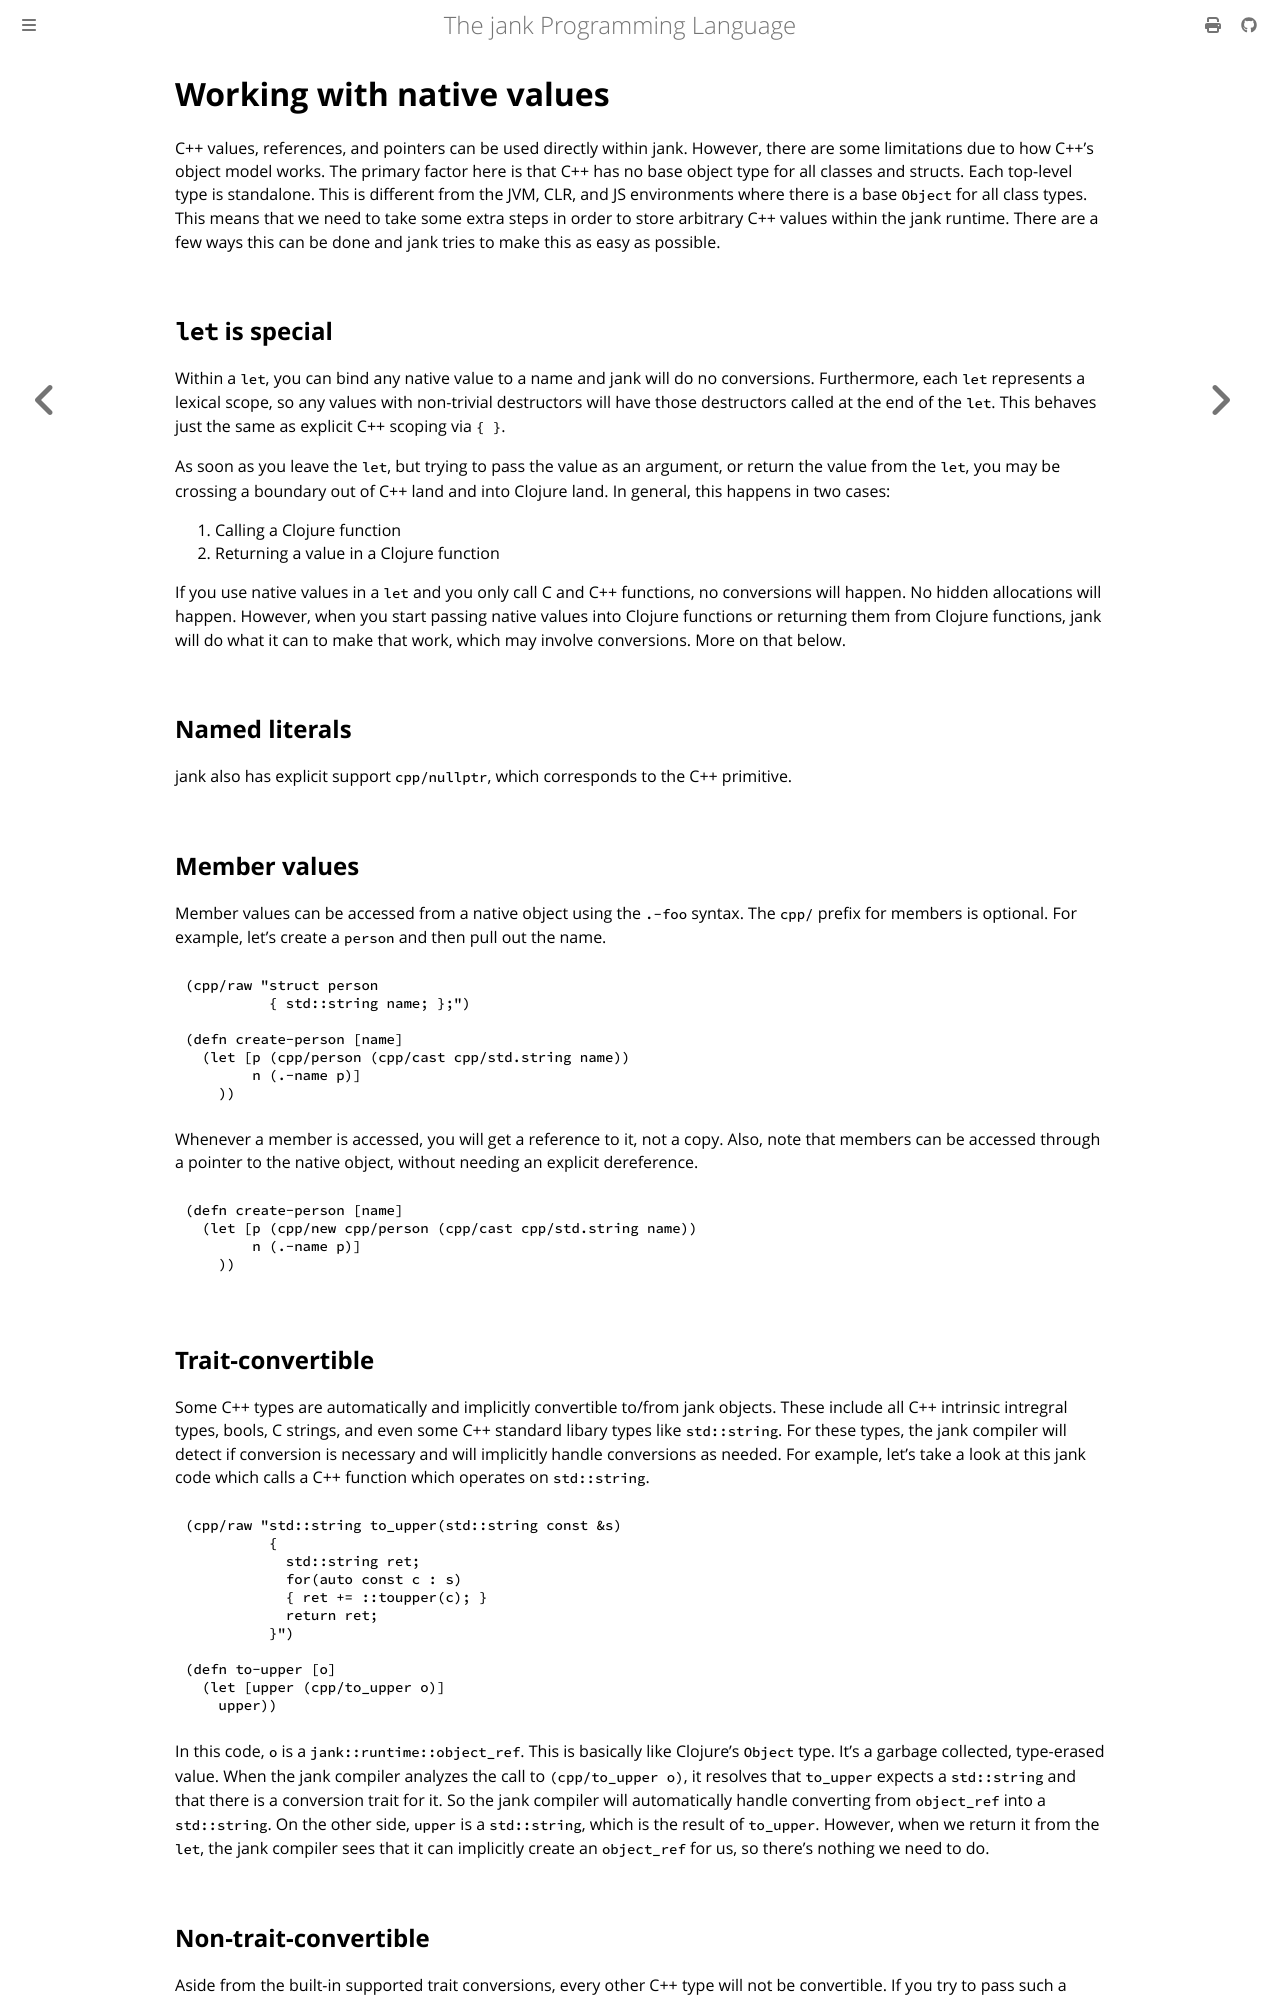

repository: jank-lang/jank · page: cpp-interop/native-values.html · generator: mdbook

# Working with native values
C++ values, references, and pointers can be used directly within jank. However,
there are some limitations due to how C++'s object model works. The primary
factor here is that C++ has no base object type for all classes and structs.
Each top-level type is standalone. This is different from the JVM, CLR, and JS
environments where there is a base `Object` for all class types. This means that
we need to take some extra steps in order to store arbitrary C++ values within
the jank runtime. There are a few ways this can be done and jank tries to make
this as easy as possible.

## `let` is special
Within a `let`, you can bind any native value to a name and jank will do no
conversions. Furthermore, each `let` represents a lexical scope, so any values
with non-trivial destructors will have those destructors called at the end of
the `let`. This behaves just the same as explicit C++ scoping via `{ }`.

As soon as you leave the `let`, but trying to pass the value as an argument, or
return the value from the `let`, you may be crossing a boundary out of C++ land
and into Clojure land. In general, this happens in two cases:

1. Calling a Clojure function
2. Returning a value in a Clojure function

If you use native values in a `let` and you only call C and C++ functions, no
conversions will happen. No hidden allocations will happen. However, when you
start passing native values into Clojure functions or returning them from
Clojure functions, jank will do what it can to make that work, which may involve
conversions. More on that below.

## Named literals
jank also has explicit support `cpp/nullptr`, which corresponds to the C++ primitive.

## Member values
Member values can be accessed from a native object using the `.-foo` syntax. The
`cpp/` prefix for members is optional. For example, let's create a `person` and
then pull out the name.

```clojure
(cpp/raw "struct person
          { std::string name; };")

(defn create-person [name]
  (let [p (cpp/person (cpp/cast cpp/std.string name))
        n (.-name p)]
    ))
```

Whenever a member is accessed, you will get a reference to it, not a copy. Also,
note that members can be accessed through a pointer to the native object, without
needing an explicit dereference.

```clojure
(defn create-person [name]
  (let [p (cpp/new cpp/person (cpp/cast cpp/std.string name))
        n (.-name p)]
    ))
```

## Trait-convertible
Some C++ types are automatically and implicitly convertible to/from
jank objects. These include all C++ intrinsic intregral types, bools, C strings,
and even some C++ standard libary types like `std::string`. For these types,
the jank compiler will detect if conversion is necessary and will implicitly
handle conversions as needed. For example, let's take a look at this jank code
which calls a C++ function which operates on `std::string`.

```clojure
(cpp/raw "std::string to_upper(std::string const &s)
          {
            std::string ret;
            for(auto const c : s)
            { ret += ::toupper(c); }
            return ret;
          }")

(defn to-upper [o]
  (let [upper (cpp/to_upper o)]
    upper))
```

In this code, `o` is a `jank::runtime::object_ref`. This is basically like
Clojure's `Object` type. It's a garbage collected, type-erased value. When the
jank compiler analyzes the call to `(cpp/to_upper o)`, it resolves that
`to_upper` expects a `std::string` and that there is a conversion trait for it.
So the jank compiler will automatically handle converting from `object_ref` into
a `std::string`. On the other side, `upper` is a `std::string`, which is the
result of `to_upper`. However, when we return it from the `let`, the jank
compiler sees that it can implicitly create an `object_ref` for us, so there's
nothing we need to do.
